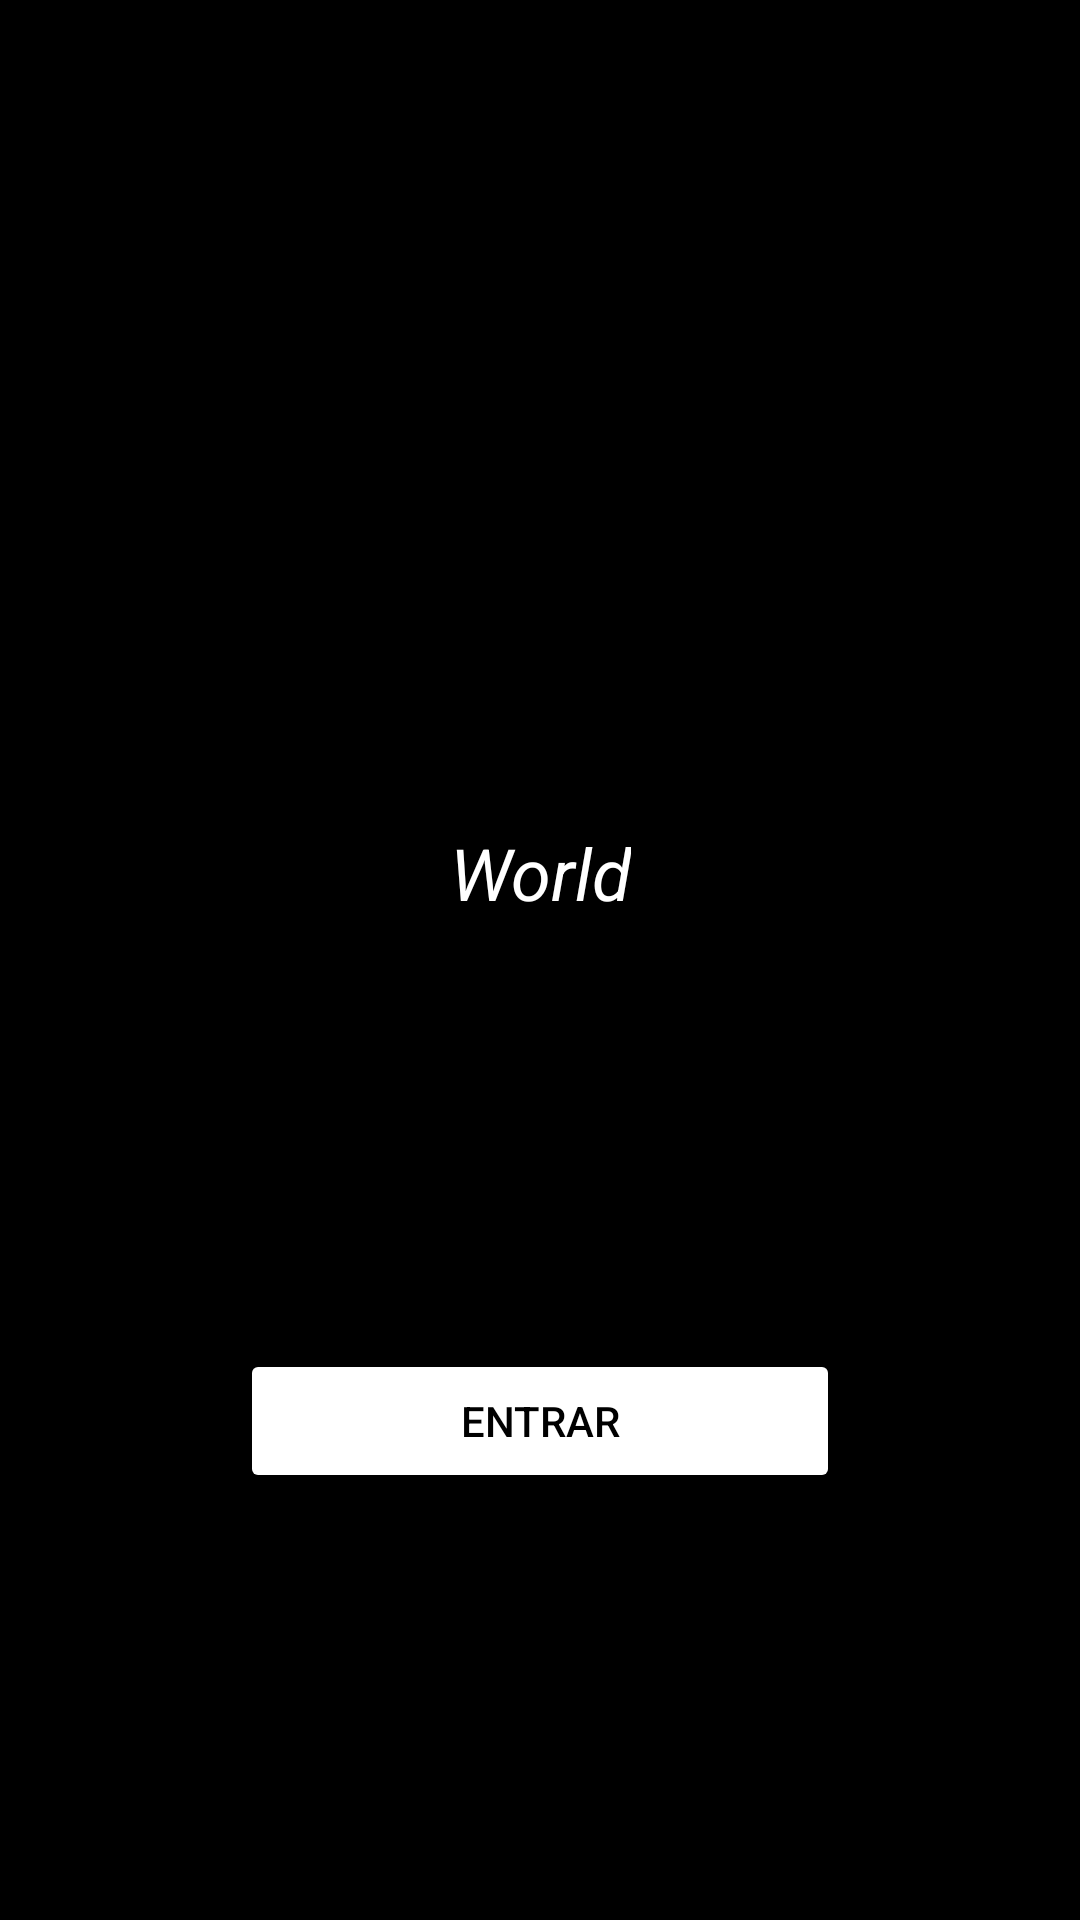

Produce the Android XML layout that renders to this screen, including the resource entries it uses.
<!-- AndroidManifest.xml: application theme Theme.MyApplication -->
<!-- res/layout/activity_main.xml -->
<?xml version="1.0" encoding="utf-8"?>
<androidx.constraintlayout.widget.ConstraintLayout xmlns:android="http://schemas.android.com/apk/res/android"
    xmlns:app="http://schemas.android.com/apk/res-auto"
    xmlns:tools="http://schemas.android.com/tools"
    android:layout_width="match_parent"
    android:layout_height="match_parent"
    android:background="@color/black"
    tools:context=".ui.view.MainActivity">

    <ImageView
        android:id="@+id/logoMarvel"
        android:layout_width="250dp"
        android:layout_height="100dp"
        android:src="@drawable/marvel"

        app:layout_constraintBottom_toTopOf="@id/btnGoIn"
        app:layout_constraintEnd_toEndOf="parent"
        app:layout_constraintStart_toStartOf="parent"

        app:layout_constraintTop_toTopOf="parent">

    </ImageView>

    <TextView
        android:id="@+id/textView"
        android:layout_width="wrap_content"
        android:layout_height="wrap_content"
        android:text="World"
        android:textColor="@color/white"
        android:textSize="24sp"
        android:textStyle="italic"
        app:layout_constraintEnd_toEndOf="parent"
        app:layout_constraintStart_toStartOf="parent"
        app:layout_constraintTop_toBottomOf="@id/logoMarvel">

    </TextView>

    <Button
        android:id="@+id/btnGoIn"
        android:layout_width="200dp"
        android:layout_height="wrap_content"
        android:backgroundTint="#FFFFFF"
        android:text="Entrar"
        android:textColor="@color/black"
        app:layout_constraintBottom_toBottomOf="parent"
        app:layout_constraintEnd_toEndOf="parent"
        app:layout_constraintStart_toStartOf="parent"
        app:layout_constraintTop_toBottomOf="@+id/textView" />


</androidx.constraintlayout.widget.ConstraintLayout>
<!-- resources referenced by this layout -->
<resources>
  <style name="Theme.MyApplication" parent="Theme.MaterialComponents.DayNight.NoActionBar">
          <item name="windowActionBar">false</item>
          <item name="windowNoTitle">true</item>
          
          <item name="colorPrimary">#EE0000</item>
          <item name="colorPrimaryVariant">#000000</item>
          <item name="colorOnPrimary">@color/black</item>
          
          <item name="colorSecondary">@color/teal_200</item>
          <item name="colorSecondaryVariant">@color/teal_700</item>
          <item name="colorOnSecondary">@color/black</item>
          
          <item name="android:statusBarColor">?attr/colorPrimaryVariant</item>
          
      </style>
  <!-- not gathered from this repository: default colours our renderer supplied (Android Studio template values) -->
  <color name="teal_200">#FF03DAC5</color>
  <color name="teal_700">#FF018786</color>
  <color name="black">#FF000000</color>
  <color name="white">#FFFFFFFF</color>
</resources>
